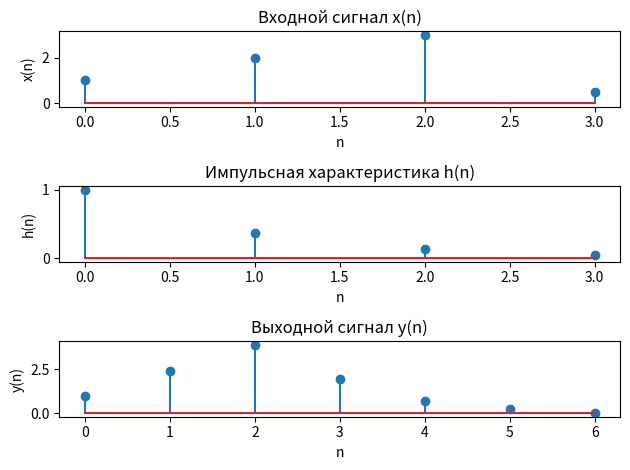
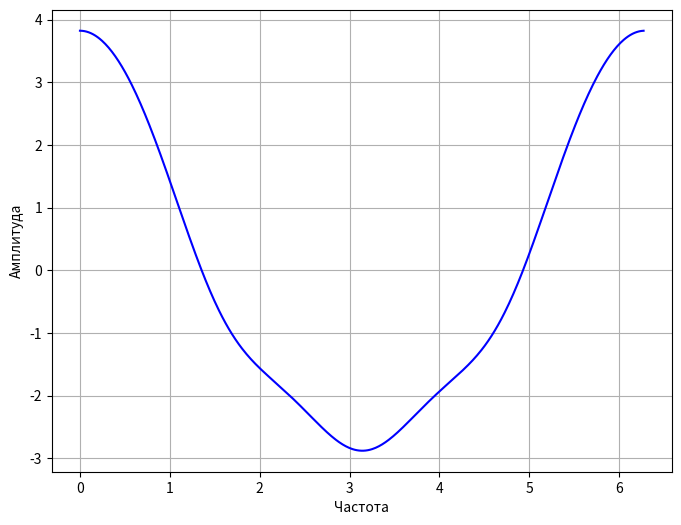

Write Python code to recreate these figures, in order.
import numpy as np
import matplotlib.pyplot as plt
from scipy import signal

N = 10

x = np.array([1, 2, 3, 0.5])
h = np.array([np.exp(-0.1 * N * 0), np.exp(-0.1 * N * 1), np.exp(-0.1 * N * 2), np.exp(-0.1 * N * 3)])
print()

y = np.convolve(x, h)
#print(y)

plt.figure()

# Входной сигнал
plt.subplot(3, 1, 1)
plt.stem(x)
plt.title('Входной сигнал x(n)')
plt.xlabel('n')
plt.ylabel('x(n)')

# Импульсная характеристика
plt.subplot(3, 1, 2)
plt.stem(h)
plt.title('Импульсная характеристика h(n)')
plt.xlabel('n')
plt.ylabel('h(n)')

# Выходной сигнал
plt.subplot(3, 1, 3)
plt.stem(y)
plt.title('Выходной сигнал y(n)')
plt.xlabel('n')
plt.ylabel('y(n)')

plt.tight_layout()

plt.figure(figsize=(8, 6))
w, hw = signal.freqz(h, whole=True)
plt.plot(w, 20 * np.log10(abs(hw)), 'b')
plt.xlabel('Частота')
plt.ylabel('Амплитуда')
plt.grid(True)

plt.show()